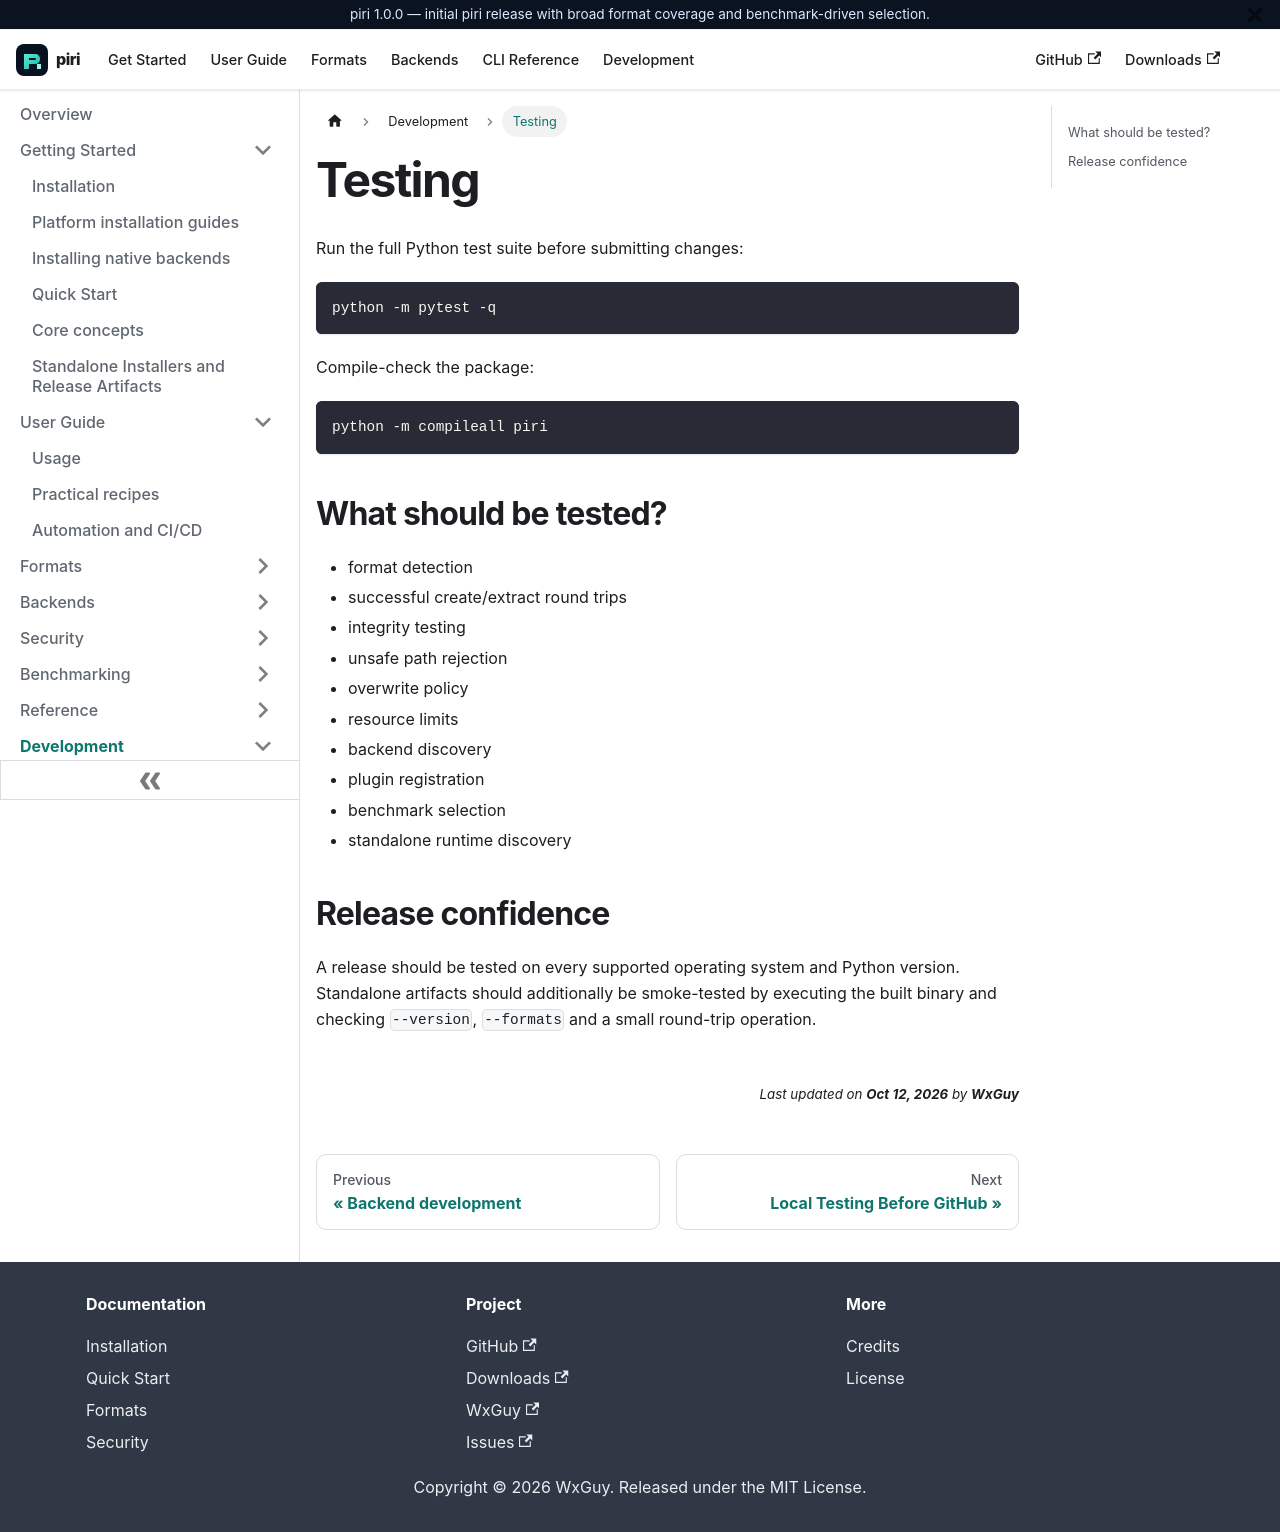

repository: wxguy/piri · page: docs/development/testing.html · generator: docusaurus

---
title: Testing
description: Test strategy for piri contributors and release builders.
---

# Testing

Run the full Python test suite before submitting changes:

```bash
python -m pytest -q
```

Compile-check the package:

```bash
python -m compileall piri
```

## What should be tested?

- format detection
- successful create/extract round trips
- integrity testing
- unsafe path rejection
- overwrite policy
- resource limits
- backend discovery
- plugin registration
- benchmark selection
- standalone runtime discovery

## Release confidence

A release should be tested on every supported operating system and Python version. Standalone artifacts should additionally be smoke-tested by executing the built binary and checking `--version`, `--formats` and a small round-trip operation.
